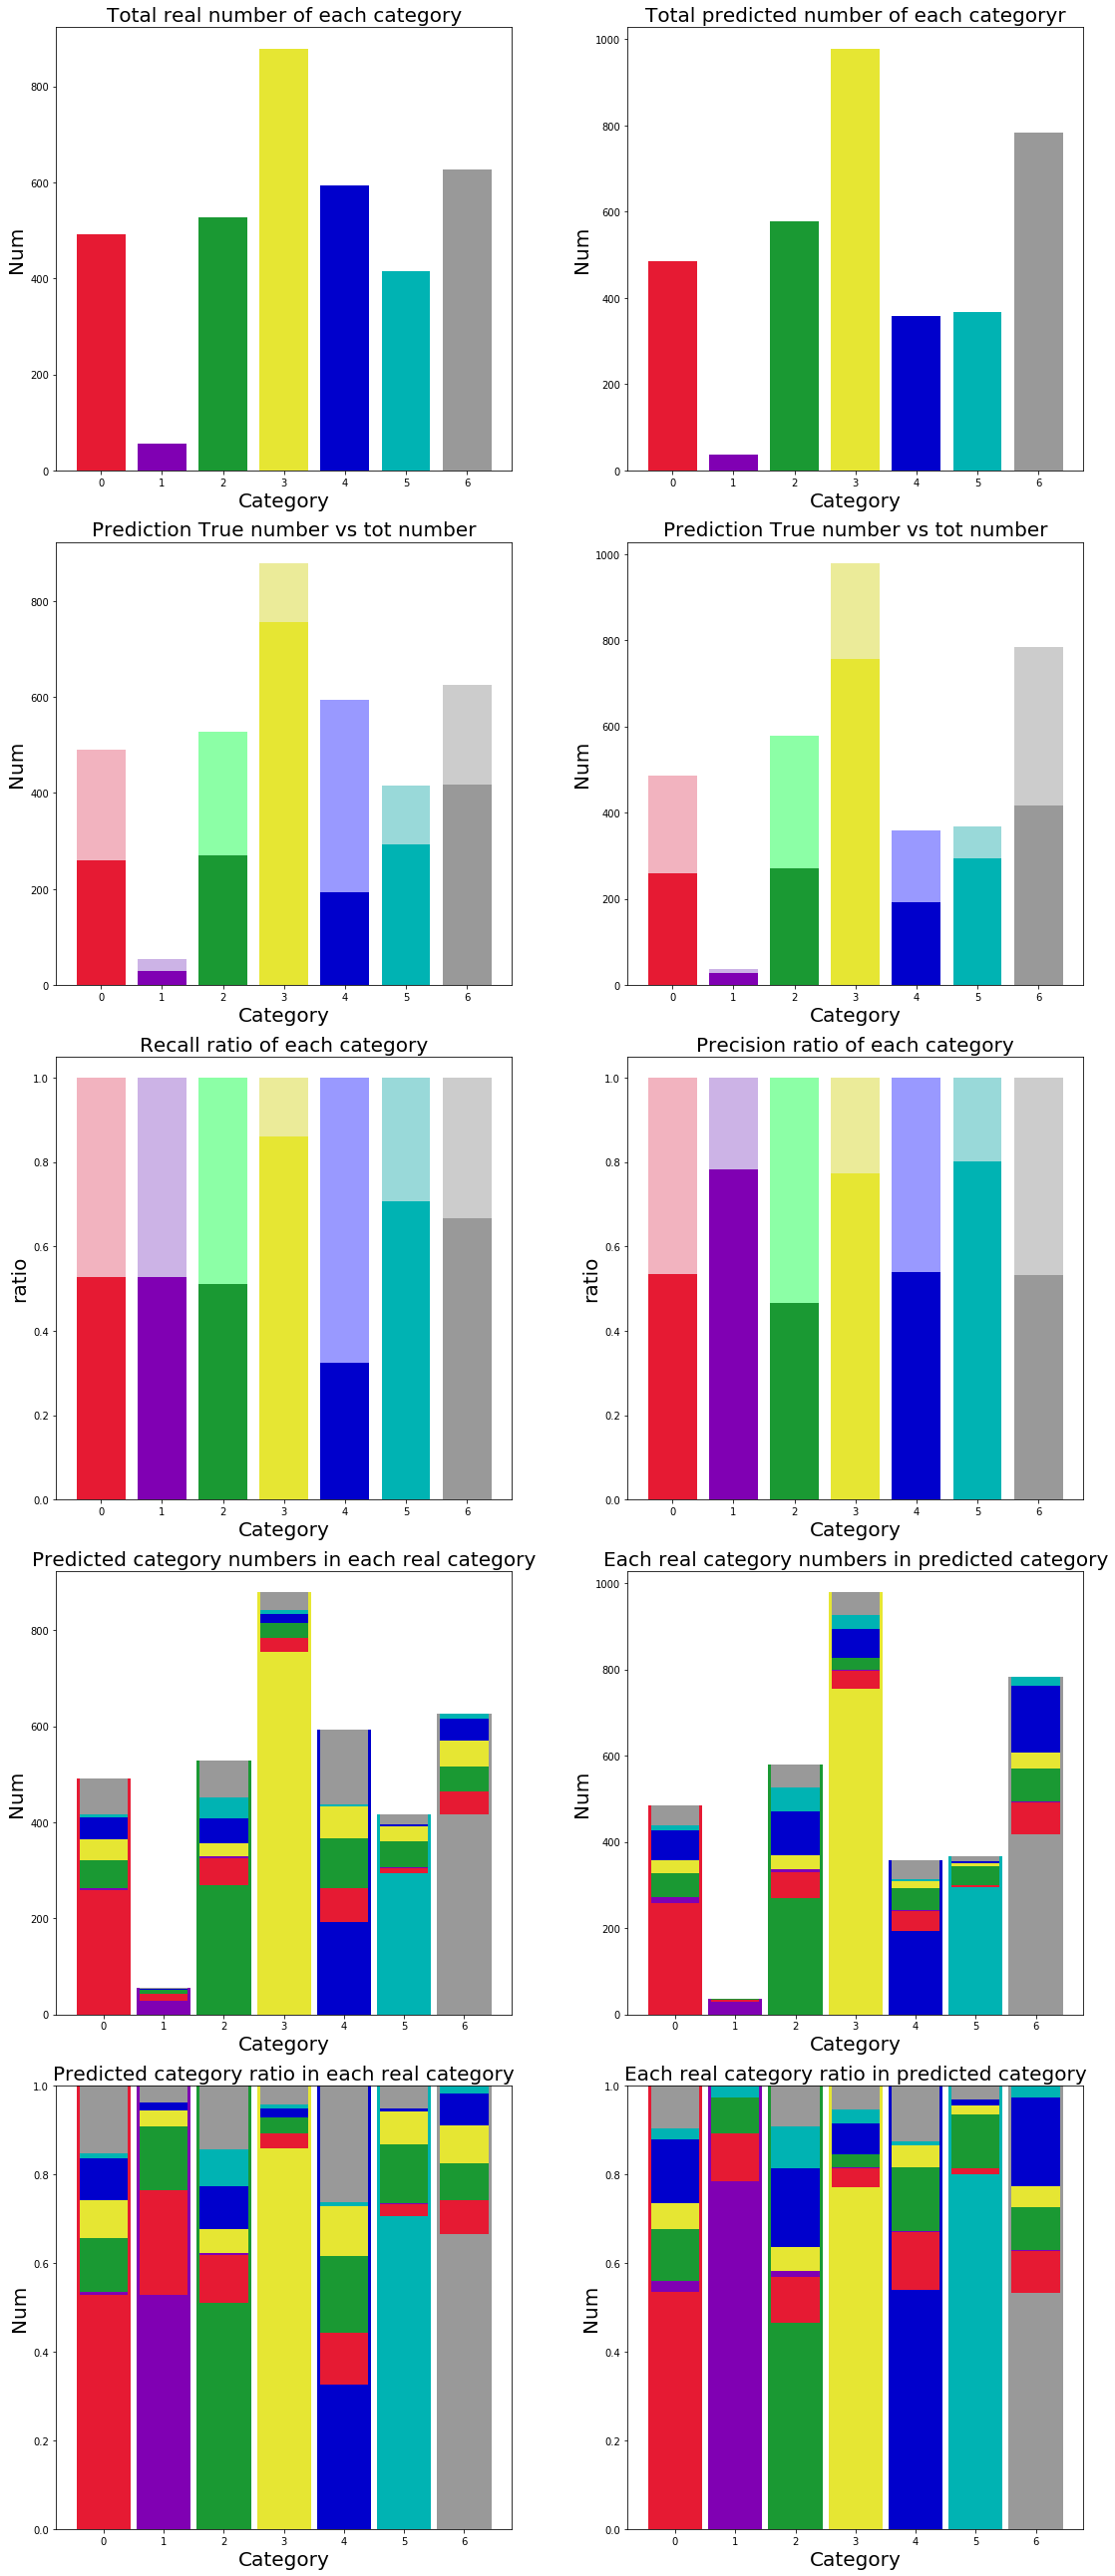

Source data for this figure (header and first rows):
pred_y, 0, 1, 2, 3, 4, 5, 6
0, 259.0, 13.0, 56.0, 29.0, 70.0, 11.0, 47.0
1, 4.0, 29.0, 3.0, 0.0, 0.0, 1.0, 0.0
2, 59.0, 8.0, 270.0, 31.0, 103.0, 55.0, 53.0
3, 42.0, 2.0, 28.0, 756.0, 67.0, 31.0, 53.0
4, 47.0, 1.0, 51.0, 18.0, 193.0, 3.0, 45.0
5, 5.0, 0.0, 44.0, 8.0, 5.0, 294.0, 11.0
6, 75.0, 2.0, 76.0, 37.0, 156.0, 21.0, 417.0
